Run: headless pygame with SDL's dummy video driver; simulated clock (each Clock.tick advances the game by its frame time, no real sleeping); random seed 0; keys injected as events and as key.get_pressed() state; no mouse input.
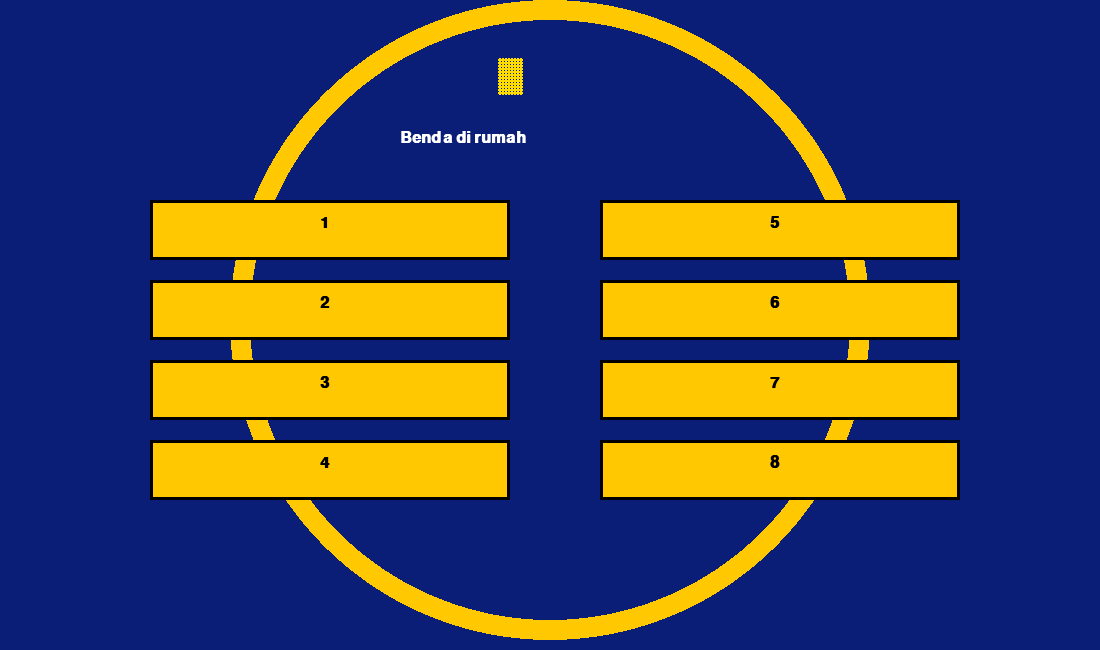
Frame 1 of 4 · flips 1–60 · no input
Frame 2 of 4 · flips 61–180 · tapped SPACE, RETURN · held RIGHT (→), D · screen unchanged from frame 1, image omitted
Frame 3 of 4 · flips 181–300 · held DOWN (↓), S · screen unchanged from frame 2, image omitted
Frame 4 of 4 · flips 301–420 · held LEFT (←), A, UP (↑), W · screen unchanged from frame 3, image omitted

The pygame program that drew these frames:

import pygame, sys, random, time

pygame.init()

# =========================
# SCREEN
# =========================
W, H = 1100, 650
screen = pygame.display.set_mode((W, H))
pygame.display.set_caption("Family Feud Final")

clock = pygame.time.Clock()

# =========================
# FONT
# =========================
font = pygame.font.SysFont("arial", 24, bold=True)
big = pygame.font.SysFont("consolas", 60, bold=True)

# =========================
# MAIN GAME DATA
# =========================
question = "Benda di rumah"
answers = [
    {"text":"TV","points":18},
    {"text":"KURSI","points":15},
    {"text":"MEJA","points":14},
    {"text":"LEMARI","points":12},
    {"text":"SOFA","points":10},
    {"text":"KARPET","points":8},
    {"text":"LAMPU","points":7},
    {"text":"AC","points":6},
]

state = [{"revealed":False,"scale":1,"anim":False,"phase":0} for _ in answers]

score_main = 0
target_score = 100

# =========================
# FAST MONEY DATA
# =========================
fm_questions = [
 ("Benda liburan",{"BAJU":30,"HP":25}),
 ("Transportasi",{"MOBIL":30,"MOTOR":25}),
 ("Makanan",{"NASI":30,"ROTI":25}),
 ("Elektronik",{"TV":30,"HP":25}),
 ("Dapur",{"SENDOK":30,"PIRING":25}),
]

fm_player = 1
fm_q = 0
fm_input = ""
fm_ans1=[]; fm_ans2=[]
fm_score1=[]; fm_score2=[]
fm_timer = 20
fm_start = time.time()

# =========================
# STATE
# =========================
phase = "MAIN"

# =========================
# LED TEXT
# =========================
def led(text,x,y):
    f = pygame.font.SysFont("consolas",18,bold=True)
    t = f.render(text,True,(255,255,255))
    t = pygame.transform.scale(t,(t.get_width()*3,t.get_height()*3))
    for iy in range(0,t.get_height(),3):
        for ix in range(0,t.get_width(),3):
            if t.get_at((ix,iy))[0]>0:
                pygame.draw.circle(screen,(255,220,0),(x+ix,y+iy),2)

# =========================
# DRAW ARC
# =========================
def draw_arc(color):
    pygame.draw.circle(screen,(255,200,0),(550,320),320,30)
    pygame.draw.circle(screen,color,(550,320),300)

# =========================
# MAIN GAME DRAW
# =========================
def draw_main():
    screen.fill((10,30,120))
    draw_arc((10,30,120))

    led(str(score_main),500,60)

    qtxt = font.render(question,True,(255,255,255))
    screen.blit(qtxt,(400,130))

    for i in range(8):
        x = 150 if i<4 else 600
        y = 200+(i%4)*80
        a = answers[i]
        s = state[i]

        rect = pygame.Rect(x,y,360,60)
        pygame.draw.rect(screen,(255,200,0),rect)
        pygame.draw.rect(screen,(0,0,0),rect,3)

        if s["revealed"]:
            inner = pygame.Rect(x+5,y+5,350,50)
            pygame.draw.rect(screen,(0,0,0),inner)

            screen.blit(font.render(a["text"],1,(255,255,255)),(x+10,y+15))
            screen.blit(font.render(str(a["points"]),1,(255,0,0)),(x+300,y+15))
        else:
            screen.blit(font.render(str(i+1),1,(0,0,0)),(x+170,y+15))

# =========================
# FAST MONEY DRAW
# =========================
def draw_fast():
    screen.fill((150,0,0))
    draw_arc((150,0,0))

    total = sum(fm_score1)+sum(fm_score2)
    led(str(total),500,60)

    screen.blit(font.render("PLAYER 1",1,(255,255,255)),(150,120))
    screen.blit(font.render("PLAYER 2",1,(255,255,255)),(750,120))

    for i in range(5):
        y = 180+i*70

        # kiri
        if i<len(fm_ans1):
            screen.blit(font.render(fm_ans1[i],1,(255,255,255)),(120,y))
            screen.blit(font.render(str(fm_score1[i]),1,(255,220,0)),(300,y))

        # kanan
        if i<len(fm_ans2):
            screen.blit(font.render(fm_ans2[i],1,(255,255,255)),(700,y))
            screen.blit(font.render(str(fm_score2[i]),1,(255,220,0)),(900,y))

    # input
    screen.blit(font.render(fm_input,1,(255,255,0)),(400,550))

    # timer
    t = int(fm_timer-(time.time()-fm_start))
    led(str(max(0,t)),540,130)

# =========================
# LOOP
# =========================
running=True

while running:
    for e in pygame.event.get():
        if e.type==pygame.QUIT:
            running=False

        if e.type==pygame.KEYDOWN:

            # MAIN GAME
            if phase=="MAIN":
                if pygame.K_1<=e.key<=pygame.K_8:
                    i=e.key-pygame.K_1
                    if not state[i]["revealed"]:
                        state[i]["revealed"]=True
                        score_main+=answers[i]["points"]

                        if score_main>=target_score:
                            phase="FAST"

            # FAST MONEY
            elif phase=="FAST":
                if e.key==pygame.K_RETURN:
                    if fm_q<5:
                        q,data=fm_questions[fm_q]
                        pts=data.get(fm_input.upper(),0)

                        if fm_player==1:
                            fm_ans1.append(fm_input.upper())
                            fm_score1.append(pts)
                        else:
                            fm_ans2.append(fm_input.upper())
                            fm_score2.append(pts)

                        fm_input=""
                        fm_q+=1

                elif e.key==pygame.K_BACKSPACE:
                    fm_input=fm_input[:-1]
                else:
                    fm_input+=e.unicode

    # TIMER SWITCH
    if phase=="FAST":
        t = fm_timer-(time.time()-fm_start)
        if t<=0:
            if fm_player==1:
                fm_player=2
                fm_q=0
                fm_timer=25
                fm_start=time.time()
            else:
                phase="END"

    # DRAW
    if phase=="MAIN":
        draw_main()
    elif phase=="FAST":
        draw_fast()
    else:
        screen.fill((0,0,0))
        total = sum(fm_score1)+sum(fm_score2)
        msg = "WIN!" if total>=200 else "LOSE"
        screen.blit(big.render(msg,1,(255,200,0)),(450,300))

    pygame.display.flip()
    clock.tick(60)

pygame.quit()
sys.exit()
